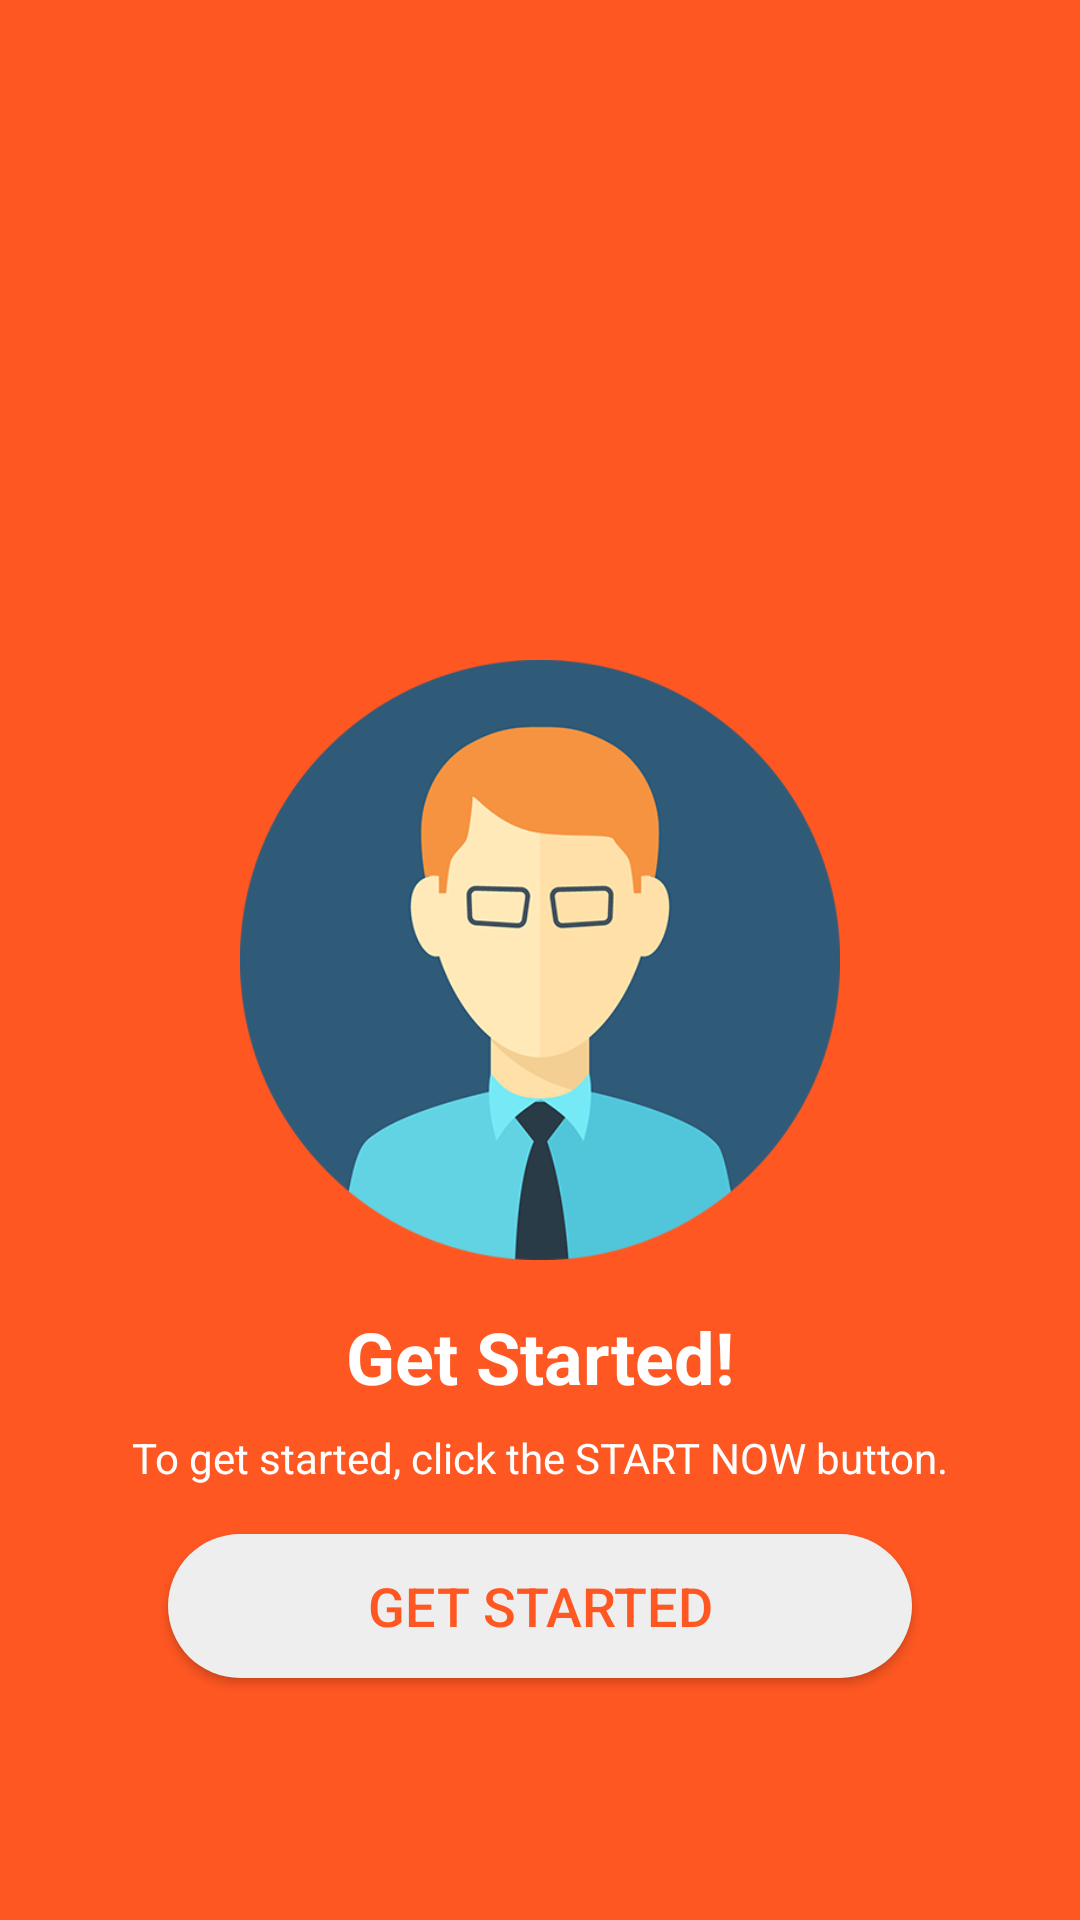

The Android layout XML behind this screen, and the referenced resources:
<!-- AndroidManifest.xml: application theme AppTheme.NoActionBar -->
<!-- res/layout/slide_3.xml -->
<?xml version="1.0" encoding="utf-8"?>
<android.support.constraint.ConstraintLayout xmlns:android="http://schemas.android.com/apk/res/android"
    xmlns:app="http://schemas.android.com/apk/res-auto"
    android:layout_width="match_parent"
    android:layout_height="match_parent"
    android:background="@color/colorAccent">

    <ImageView
        android:id="@+id/img_customer_sl3"
        android:layout_width="200dp"
        android:layout_height="200dp"
        android:layout_marginBottom="8dp"
        android:layout_marginEnd="8dp"
        android:layout_marginStart="8dp"
        android:layout_marginTop="8dp"
        android:src="@drawable/faces_icon_small"
        app:layout_constraintBottom_toBottomOf="parent"
        app:layout_constraintEnd_toEndOf="parent"
        app:layout_constraintStart_toStartOf="parent"
        app:layout_constraintTop_toTopOf="parent" />

    <TextView
        android:id="@+id/title_sl3"
        android:layout_width="wrap_content"
        android:layout_height="wrap_content"
        android:layout_marginEnd="8dp"
        android:layout_marginStart="8dp"
        android:layout_marginTop="16dp"
        android:text="@string/get_started"
        android:textColor="#FFFFFF"
        android:textSize="24sp"
        android:textStyle="bold"
        app:layout_constraintEnd_toEndOf="parent"
        app:layout_constraintStart_toStartOf="parent"
        app:layout_constraintTop_toBottomOf="@+id/img_customer_sl3" />

    <TextView
        android:id="@+id/sub_title_sl3"
        android:layout_width="wrap_content"
        android:layout_height="wrap_content"
        android:layout_marginTop="8dp"
        android:gravity="center_horizontal"
        android:paddingEnd="32dp"
        android:paddingStart="32dp"
        android:text="@string/sub_title_started"
        android:textAppearance="@style/TextAppearance.AppCompat"
        android:textColor="#FFFFFF"
        android:textSize="14sp"
        app:layout_constraintEnd_toEndOf="parent"
        app:layout_constraintStart_toStartOf="parent"
        app:layout_constraintTop_toBottomOf="@+id/title_sl3" />

    <Button
        android:id="@+id/start_now_btn"
        android:layout_width="match_parent"
        android:layout_height="wrap_content"
        android:layout_marginEnd="56dp"
        android:layout_marginStart="56dp"
        android:layout_marginTop="16dp"
        android:background="@drawable/start_btn"
        android:text="@string/start_now"
        android:textColor="@color/colorAccent"
        android:textSize="18sp"
        app:layout_constraintEnd_toEndOf="parent"
        app:layout_constraintStart_toStartOf="parent"
        app:layout_constraintTop_toBottomOf="@+id/sub_title_sl3" />
</android.support.constraint.ConstraintLayout>
<!-- resources referenced by this layout -->
<resources>
  <color name="colorAccent">#ff5722</color>
  <!-- drawable faces_icon_small: png bitmap (drawable, 43090 bytes) -->
  <!-- drawable start_btn (drawable) -->
  <?xml version="1.0" encoding="utf-8"?>
  <shape xmlns:android="http://schemas.android.com/apk/res/android"
      android:shape="rectangle">
      <solid android:color="#EEEEEE" />
      <corners android:radius="32dp" />
      <size
          android:width="180dp"
          android:height="48dp" />
  </shape>
  <string name="get_started">Get Started!</string>
  <string name="start_now">GET STARTED</string>
  <string name="sub_title_started">To get started, click the START NOW button.</string>
  <style name="AppTheme.NoActionBar">
          <item name="windowActionBar">false</item>
          <item name="windowNoTitle">true</item>
      </style>
</resources>
